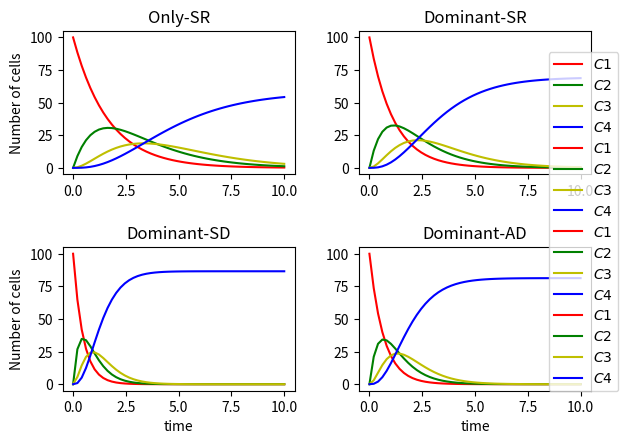

Python code for this plot:
import numpy as np
from scipy.integrate import odeint
import matplotlib.pyplot as plt

# System of ODEs
def model(C,t,pSR,pSD,pAD):
    dc1dt = -(mu1+nu1+omega*pSD-omega*pSR)*C[0]
    dc2dt = (nu1+omega*pAD+2*omega*pSD)*C[0]-(mu2+nu2+omega*pSD-omega*pSR)*C[1]
    dc3dt = (nu2+omega*pAD+2*omega*pSD)*C[1]-(mu3+nu3+omega*pSD-omega*pSR)*C[2]
    dc4dt = (nu3+omega*pAD+2*omega*pSD)*C[2]
    return [dc1dt,dc2dt,dc3dt,dc4dt]


# Parameter values
mu1=1
mu2=1
mu3=1

nu1=0.5
nu2=0.5
nu3=0.5

omega=0.9

# initial condition
C0 = [100,0,0,0]

# time points
t = np.linspace(0,10)

# solve ODEs
C_Scenario1 = odeint(model,C0,t,args=(1.0,0,0))
C_Scenario2 = odeint(model,C0,t,args=(0.8,0.1,0.1))
C_Scenario3 = odeint(model,C0,t,args=(0.1,0.8,0.1))
C_Scenario4 = odeint(model,C0,t,args=(0.1,0.1,0.8))


# Dynamics over time
fig, axs = plt.subplots(2, 2)
axs[0, 0].plot(t,C_Scenario1[:,0],'r-',label=r'$C1$')
axs[0, 0].plot(t,C_Scenario1[:,1],'g-',label=r'$C2$')
axs[0, 0].plot(t,C_Scenario1[:,2],'y-',label=r'$C3$')
axs[0, 0].plot(t,C_Scenario1[:,3],'b-',label=r'$C4$')
axs[0,0].set_title('Only-SR')
axs[0,0].set_ylabel('Number of cells')

axs[0, 1].plot(t,C_Scenario2[:,0],'r-',label=r'$C1$')
axs[0, 1].plot(t,C_Scenario2[:,1],'g-',label=r'$C2$')
axs[0, 1].plot(t,C_Scenario2[:,2],'y-',label=r'$C3$')
axs[0, 1].plot(t,C_Scenario2[:,3],'b-',label=r'$C4$')
axs[0,1].set_title('Dominant-SR')

axs[1, 0].plot(t,C_Scenario3[:,0],'r-',label=r'$C1$')
axs[1, 0].plot(t,C_Scenario3[:,1],'g-',label=r'$C2$')
axs[1, 0].plot(t,C_Scenario3[:,2],'y-',label=r'$C3$')
axs[1, 0].plot(t,C_Scenario3[:,3],'b-',label=r'$C4$')
axs[1,0].set_title('Dominant-SD')
axs[1,0].set_ylabel('Number of cells')
axs[1,0].set_xlabel('time')

axs[1, 1].plot(t,C_Scenario4[:,0],'r-',label=r'$C1$')
axs[1, 1].plot(t,C_Scenario4[:,1],'g-',label=r'$C2$')
axs[1, 1].plot(t,C_Scenario4[:,2],'y-',label=r'$C3$')
axs[1, 1].plot(t,C_Scenario4[:,3],'b-',label=r'$C4$')
axs[1,1].set_title('Dominant-AD')
axs[1,1].set_xlabel('time')

lgd=fig.legend(loc='right')
fig.tight_layout(pad=2.0)

plt.show()


